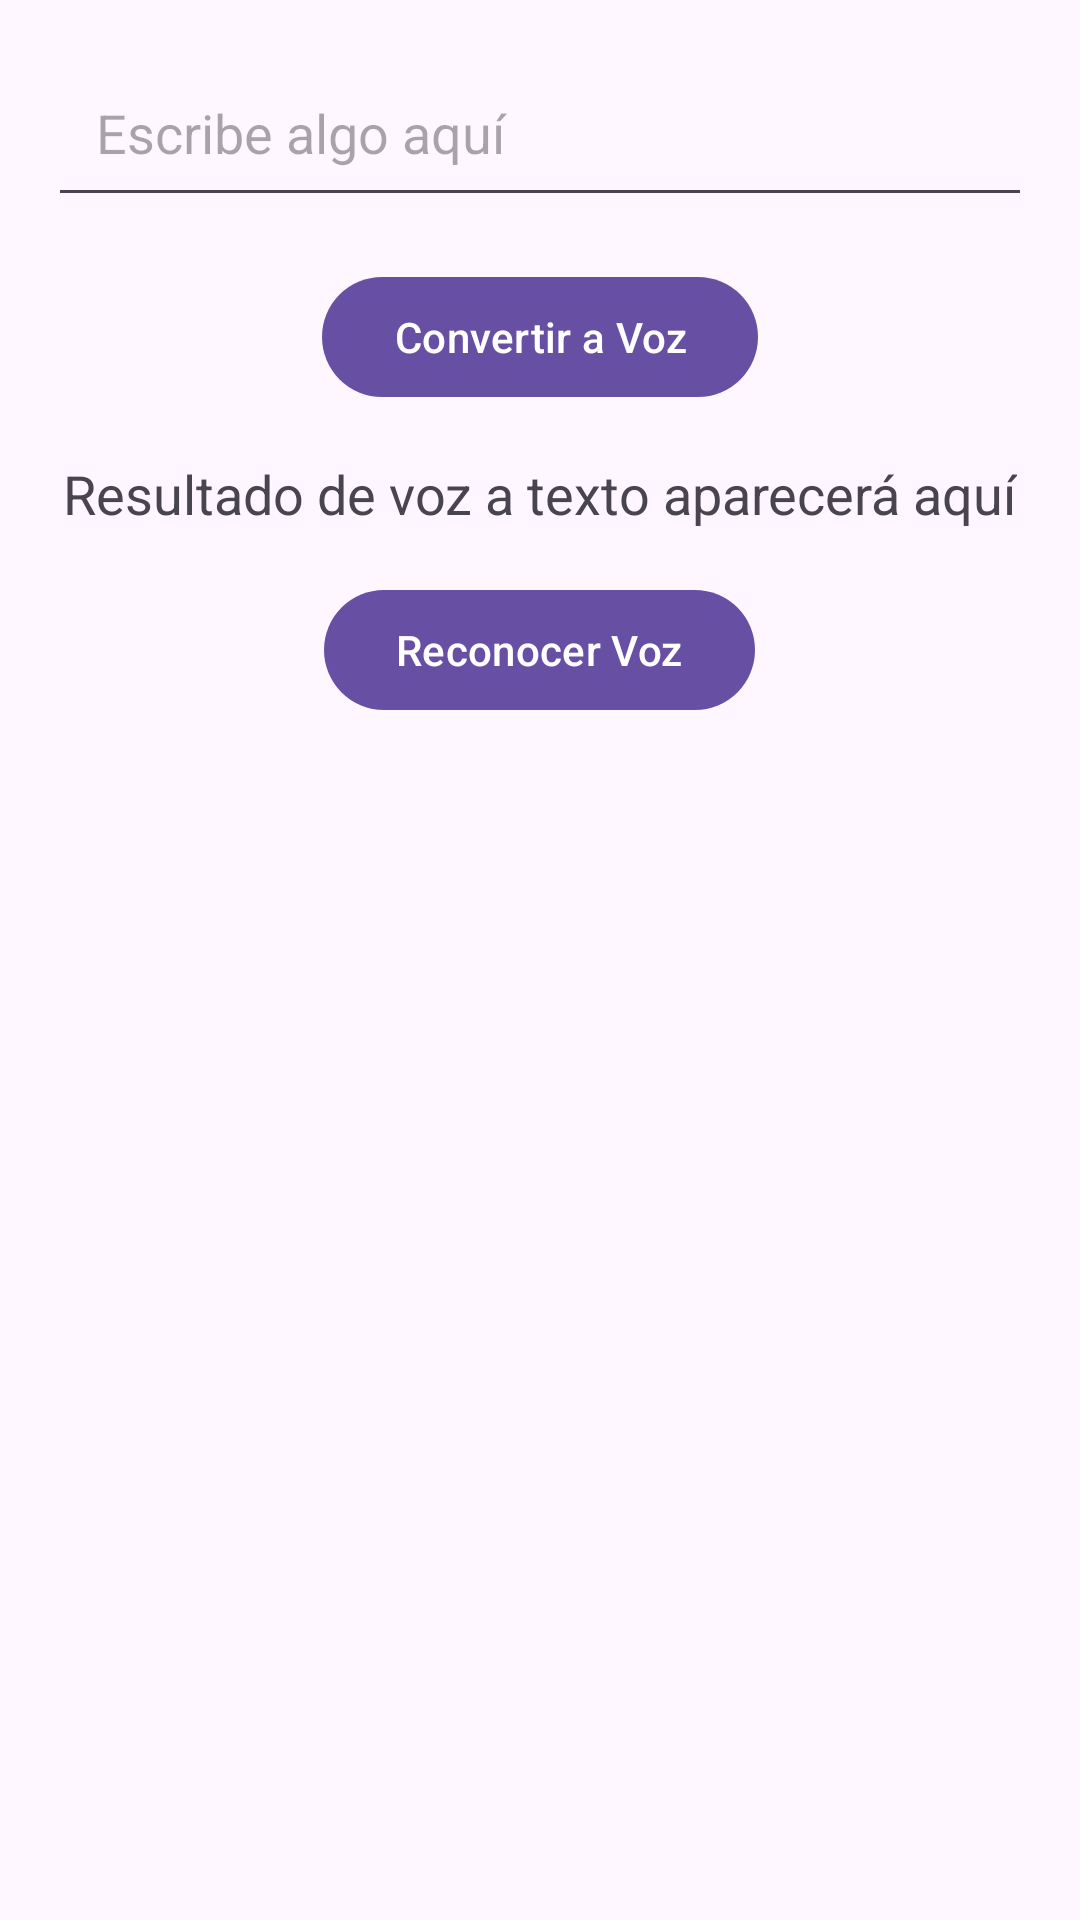

This screen was rendered from an Android layout file. Write that file and the resources it references.
<!-- AndroidManifest.xml: application theme Theme.TutorMatematica -->
<!-- res/layout/voz_texto.xml -->
<?xml version="1.0" encoding="utf-8"?>
<androidx.constraintlayout.widget.ConstraintLayout xmlns:android="http://schemas.android.com/apk/res/android"
    android:layout_width="match_parent"
    android:layout_height="match_parent">
    <RelativeLayout xmlns:android="http://schemas.android.com/apk/res/android"
        android:layout_width="match_parent"
        android:layout_height="match_parent"
        android:padding="16dp">

        
        <EditText
            android:id="@+id/editTextInput"
            android:layout_width="match_parent"
            android:layout_height="wrap_content"
            android:hint="Escribe algo aquí"
            android:padding="16dp"
            android:layout_marginBottom="16dp"
            android:layout_alignParentTop="true" />

        
        <Button
            android:id="@+id/btnTextToSpeech"
            android:layout_width="wrap_content"
            android:layout_height="wrap_content"
            android:text="Convertir a Voz"
            android:layout_below="@id/editTextInput"
            android:layout_centerHorizontal="true"
            android:layout_marginBottom="16dp"/>

        
        <TextView
            android:id="@+id/textViewResult"
            android:layout_width="wrap_content"
            android:layout_height="wrap_content"
            android:text="Resultado de voz a texto aparecerá aquí"
            android:layout_below="@id/btnTextToSpeech"
            android:layout_marginBottom="16dp"
            android:layout_centerHorizontal="true"
            android:textSize="18sp" />

        
        <Button
            android:id="@+id/btnSpeechToText"
            android:layout_width="wrap_content"
            android:layout_height="wrap_content"
            android:text="Reconocer Voz"
            android:layout_below="@id/textViewResult"
            android:layout_centerHorizontal="true" />
    </RelativeLayout>

</androidx.constraintlayout.widget.ConstraintLayout>
<!-- resources referenced by this layout -->
<resources>
  <style name="Theme.TutorMatematica" parent="Base.Theme.TutorMatematica" />
  <style name="Base.Theme.TutorMatematica" parent="Theme.Material3.DayNight.NoActionBar">
          
          
      </style>
</resources>
